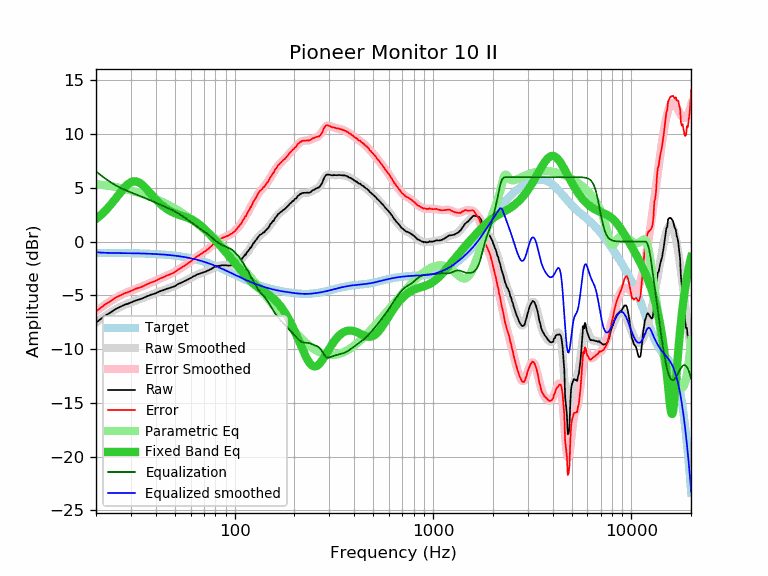

Source data for this figure (header and first rows):
frequency, raw, error, smoothed, error_smoothed, equalization, parametric_eq, equalized_raw, equalized_smoothed, target
20, -7.54, -6.49, -7.53, -6.48, 6.54, 2.10, -1.00, -0.99, -1.05
21, -7.24, -6.19, -7.24, -6.19, 6.22, 2.42, -1.02, -1.02, -1.05
22, -6.96, -5.91, -6.98, -5.93, 5.94, 2.77, -1.02, -1.04, -1.05
23, -6.74, -5.69, -6.74, -5.68, 5.69, 3.15, -1.05, -1.05, -1.05
24, -6.52, -5.46, -6.52, -5.46, 5.46, 3.55, -1.06, -1.05, -1.06
25, -6.29, -5.23, -6.32, -5.27, 5.27, 3.96, -1.02, -1.06, -1.06
26, -6.14, -5.08, -6.15, -5.09, 5.09, 4.37, -1.05, -1.06, -1.06
27, -6.00, -4.93, -6.00, -4.94, 4.94, 4.75, -1.06, -1.06, -1.06
28, -5.86, -4.79, -5.87, -4.80, 4.80, 5.09, -1.06, -1.07, -1.07
29, -5.78, -4.71, -5.76, -4.68, 4.68, 5.35, -1.10, -1.07, -1.07
30, -5.67, -4.59, -5.65, -4.57, 4.57, 5.53, -1.10, -1.08, -1.08
31, -5.56, -4.48, -5.55, -4.47, 4.47, 5.61, -1.09, -1.08, -1.08
32, -5.45, -4.36, -5.46, -4.37, 4.37, 5.59, -1.08, -1.09, -1.09
33, -5.39, -4.29, -5.37, -4.28, 4.28, 5.49, -1.11, -1.10, -1.10
34, -5.31, -4.21, -5.28, -4.18, 4.18, 5.33, -1.13, -1.10, -1.10
35, -5.21, -4.10, -5.20, -4.09, 4.09, 5.12, -1.12, -1.11, -1.11
36, -5.10, -3.98, -5.11, -3.99, 3.99, 4.88, -1.10, -1.12, -1.12
37, -5.02, -3.89, -5.03, -3.90, 3.90, 4.64, -1.12, -1.13, -1.13
38, -4.93, -3.79, -4.94, -3.81, 3.81, 4.39, -1.12, -1.14, -1.14
39, -4.88, -3.73, -4.86, -3.72, 3.72, 4.16, -1.16, -1.15, -1.15
40, -4.80, -3.64, -4.78, -3.63, 3.63, 3.94, -1.17, -1.16, -1.16
41, -4.71, -3.54, -4.71, -3.54, 3.54, 3.73, -1.17, -1.17, -1.17
42, -4.62, -3.44, -4.64, -3.45, 3.45, 3.55, -1.16, -1.18, -1.18
43, -4.56, -3.37, -4.57, -3.37, 3.37, 3.38, -1.19, -1.19, -1.19
44, -4.50, -3.29, -4.50, -3.29, 3.29, 3.23, -1.21, -1.21, -1.21
45, -4.42, -3.20, -4.44, -3.21, 3.21, 3.10, -1.20, -1.22, -1.22
46, -4.37, -3.13, -4.37, -3.14, 3.14, 2.98, -1.23, -1.24, -1.24
47, -4.31, -3.06, -4.31, -3.06, 3.06, 2.88, -1.25, -1.25, -1.25
48, -4.26, -2.99, -4.25, -2.98, 2.98, 2.79, -1.28, -1.27, -1.27
49, -4.21, -2.92, -4.18, -2.89, 2.89, 2.71, -1.32, -1.29, -1.29
50, -4.14, -2.83, -4.11, -2.80, 2.80, 2.64, -1.34, -1.31, -1.31
51, -4.03, -2.70, -4.04, -2.71, 2.71, 2.58, -1.32, -1.33, -1.33
52, -3.94, -2.59, -3.96, -2.62, 2.62, 2.52, -1.32, -1.35, -1.35
53, -3.88, -2.51, -3.89, -2.52, 2.52, 2.47, -1.36, -1.37, -1.37
54, -3.81, -2.42, -3.82, -2.42, 2.42, 2.42, -1.38, -1.39, -1.39
55, -3.75, -2.33, -3.74, -2.33, 2.33, 2.37, -1.42, -1.42, -1.42
56, -3.67, -2.23, -3.67, -2.23, 2.23, 2.32, -1.44, -1.44, -1.44
57, -3.60, -2.13, -3.60, -2.13, 2.13, 2.27, -1.47, -1.47, -1.47
58, -3.53, -2.04, -3.53, -2.04, 2.04, 2.22, -1.49, -1.49, -1.49
59, -3.47, -1.95, -3.46, -1.94, 1.94, 2.16, -1.53, -1.52, -1.52
60, -3.40, -1.85, -3.38, -1.84, 1.84, 2.10, -1.56, -1.55, -1.55
61, -3.32, -1.74, -3.31, -1.74, 1.74, 2.03, -1.58, -1.58, -1.58
62, -3.23, -1.62, -3.25, -1.64, 1.64, 1.96, -1.59, -1.61, -1.61
63, -3.19, -1.55, -3.18, -1.54, 1.54, 1.89, -1.64, -1.64, -1.64
64, -3.10, -1.43, -3.12, -1.45, 1.45, 1.80, -1.65, -1.67, -1.67
65, -3.04, -1.34, -3.06, -1.36, 1.36, 1.71, -1.68, -1.70, -1.70
66, -3.02, -1.29, -3.01, -1.28, 1.28, 1.62, -1.74, -1.73, -1.73
67, -2.97, -1.20, -2.97, -1.20, 1.20, 1.53, -1.77, -1.77, -1.77
68, -2.92, -1.12, -2.92, -1.12, 1.12, 1.43, -1.80, -1.80, -1.80
69, -2.89, -1.05, -2.88, -1.05, 1.05, 1.32, -1.84, -1.84, -1.84
70, -2.84, -0.97, -2.84, -0.97, 0.97, 1.22, -1.87, -1.87, -1.87
71, -2.81, -0.90, -2.80, -0.89, 0.89, 1.11, -1.92, -1.91, -1.91
72, -2.77, -0.82, -2.75, -0.81, 0.81, 1.00, -1.96, -1.95, -1.95
73, -2.70, -0.71, -2.70, -0.72, 0.72, 0.89, -1.98, -1.98, -1.98
74, -2.67, -0.65, -2.65, -0.63, 0.63, 0.78, -2.04, -2.02, -2.02
75, -2.60, -0.54, -2.60, -0.54, 0.54, 0.66, -2.06, -2.06, -2.06
76, -2.56, -0.46, -2.54, -0.44, 0.44, 0.55, -2.12, -2.10, -2.10
77, -2.49, -0.35, -2.48, -0.34, 0.34, 0.44, -2.14, -2.14, -2.14
78, -2.41, -0.23, -2.43, -0.25, 0.25, 0.33, -2.16, -2.18, -2.18
79, -2.36, -0.14, -2.38, -0.16, 0.16, 0.22, -2.20, -2.22, -2.22
... 553 more rows
